Labelled photos from "dataset", an image-classification folder in l33klin/tensorflow_image_claadifier_demo. The possible labels are: bite, no bite.

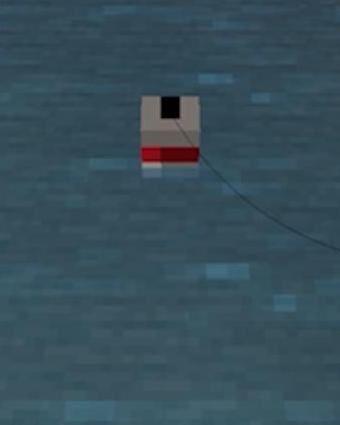
Label: no bite

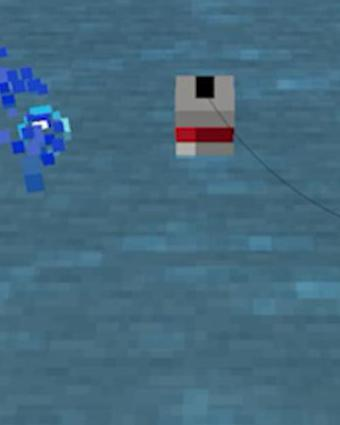
Label: no bite

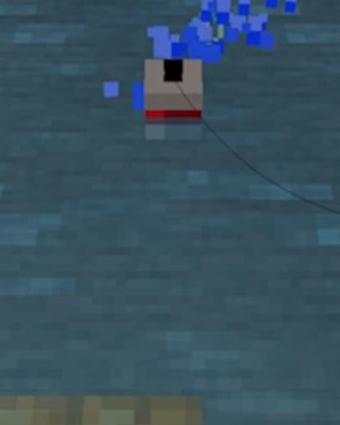
Label: bite

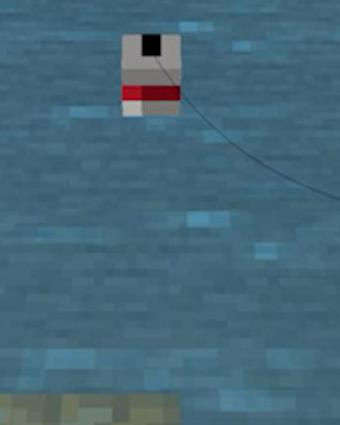
Label: no bite

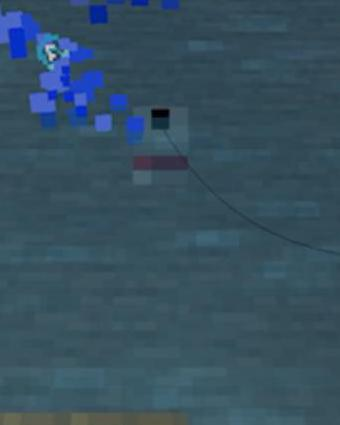
Label: bite

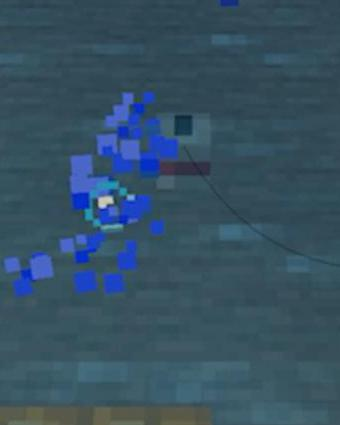
Label: bite
